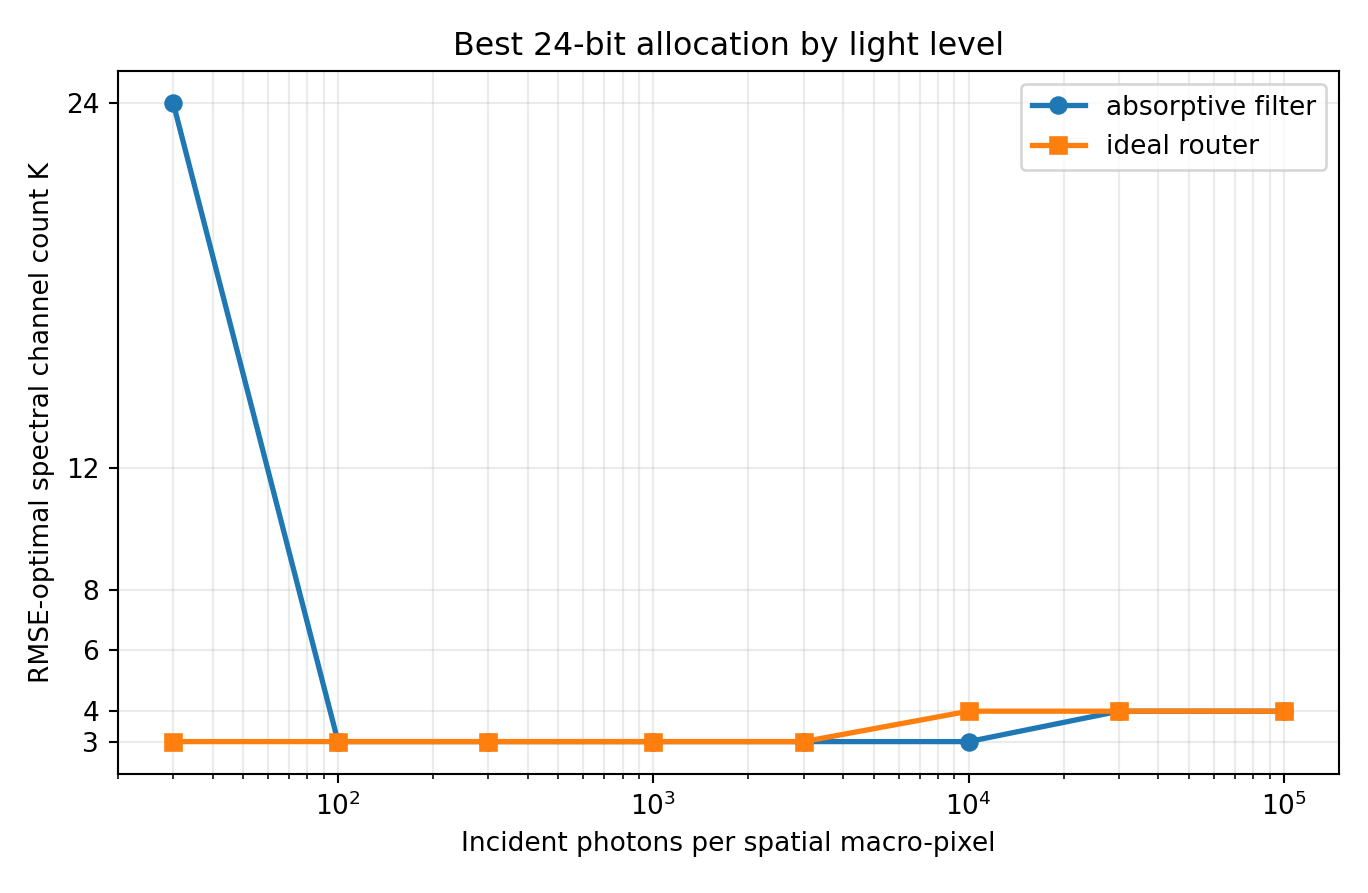

The table this chart was drawn from, first rows:
optics, photons, channels, bits, trials, spectral_rmse_mean, spectral_rmse_std, sam_deg_mean, psnr_db_mean, saturation_fraction_mean
absorptive_filter, 30, 24, 1, 5, 0.1024, 0.00023, 62.56, 19.79, 0.002244
absorptive_filter, 100, 3, 8, 5, 0.06307, 0.0004332, 40.14, 24, 5e-05
absorptive_filter, 300, 3, 8, 5, 0.03814, 0.0003895, 34.77, 28.37, 0.0
absorptive_filter, 1000, 3, 8, 5, 0.02335, 0.0002795, 30.66, 32.64, 0.0
absorptive_filter, 3000, 3, 8, 5, 0.01671, 5.187462388084204e-05, 29.23, 35.54, 0.0
absorptive_filter, 10000, 3, 8, 5, 0.01359, 3.197582728335666e-05, 28.7, 37.34, 0.0
absorptive_filter, 30000, 4, 6, 5, 0.01182, 1.7356051670514104e-05, 30.33, 38.55, 0.0
absorptive_filter, 100000, 4, 6, 5, 0.01098, 1.7313864527632824e-05, 30.15, 39.19, 0.0
ideal_router, 30, 3, 8, 5, 0.0999, 0.0012, 44.26, 20.01, 0.0007333
ideal_router, 100, 3, 8, 5, 0.05775, 0.0005266, 39.4, 24.77, 2.5e-05
ideal_router, 300, 3, 8, 5, 0.03492, 0.0004058, 33.84, 29.14, 0.0
ideal_router, 1000, 3, 8, 5, 0.02157, 0.00016, 30.47, 33.32, 0.0
ideal_router, 3000, 3, 8, 5, 0.01586, 5.798507464712846e-05, 29.27, 35.99, 0.0
ideal_router, 10000, 4, 6, 5, 0.01281, 3.870362200608574e-05, 30.42, 37.85, 0.0
ideal_router, 30000, 4, 6, 5, 0.0114, 1.6780043080739543e-05, 30.2, 38.86, 0.0
ideal_router, 100000, 4, 6, 5, 0.01082, 9.268570947150023e-06, 30.12, 39.32, 0.0
